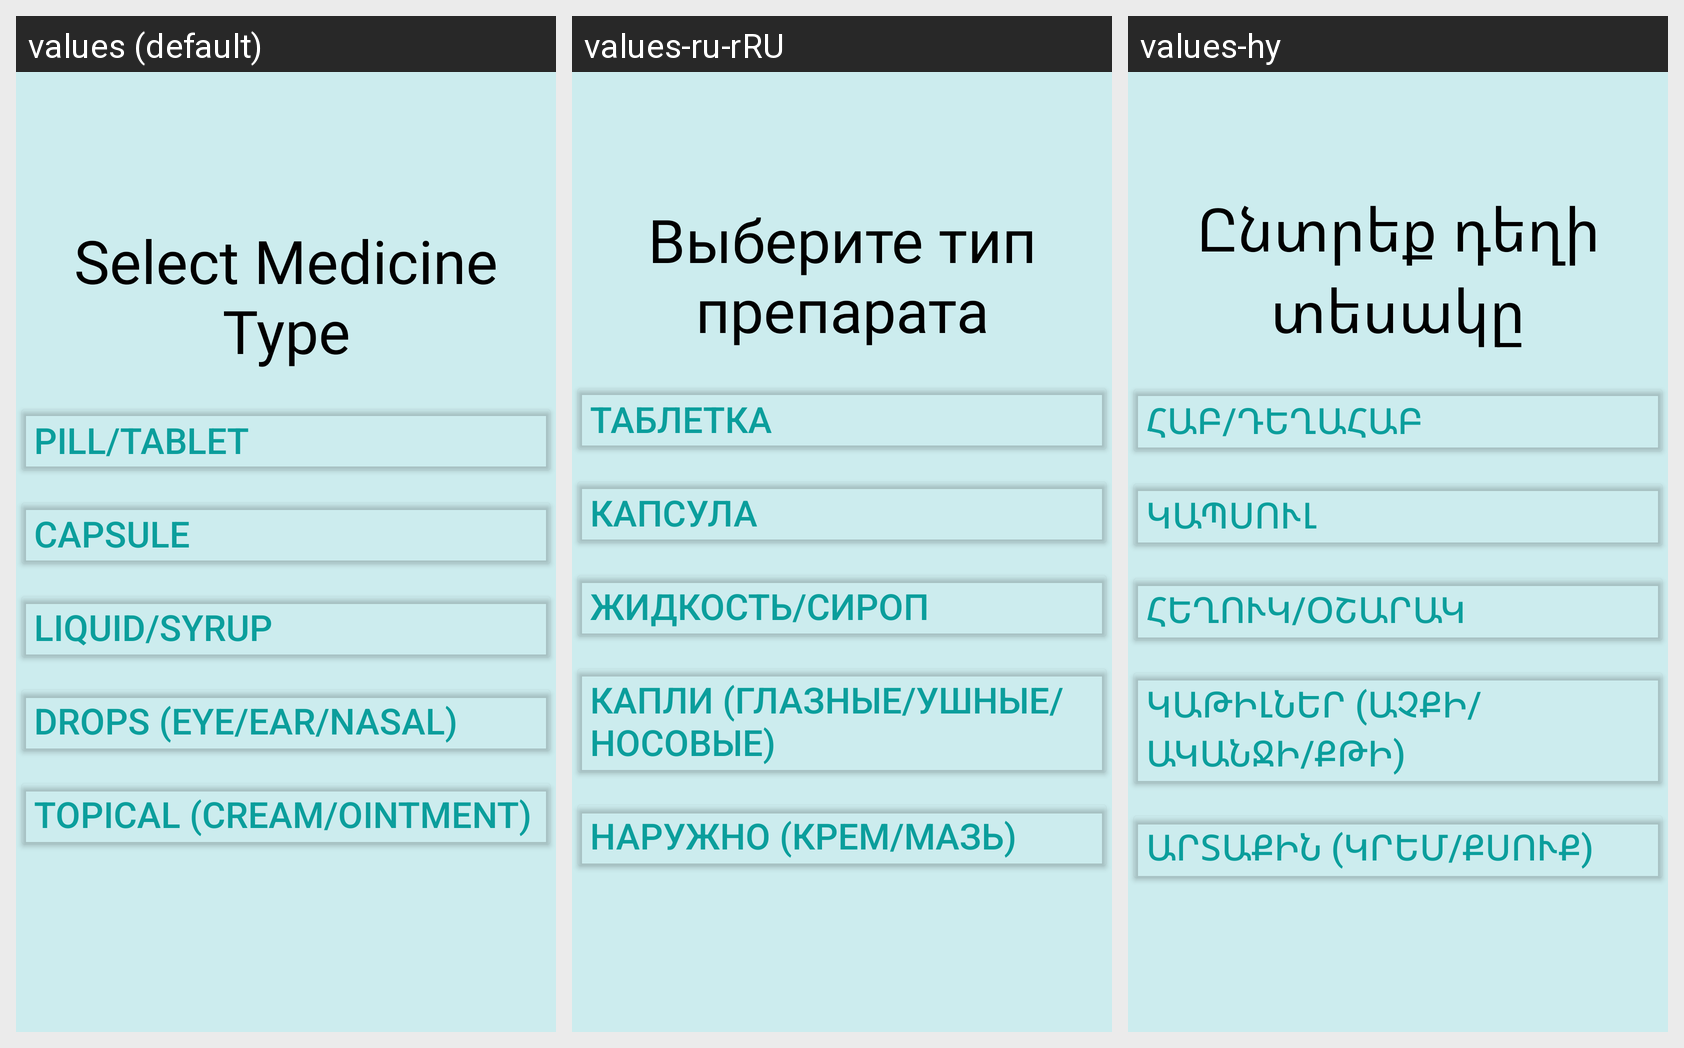

The same Android screen rendered under several of its app's locales, left to right. List the strings drawn on it with the default value and each locale's translation.
Android screen res/layout/activity_type_medicine.xml rendered under 3 locales, left to right: values (default), values-ru-rRU, values-hy. Device: Nexus 5 (rendered at 1080×1920; each locale shown at half size, 540×960, under a caption strip naming it); theme Theme.MedMate.
Strings drawn on this screen, with the default value and each locale's value (text and hints the layout hard-codes, and strings that could not be matched under every locale, appear in the picture but are not listed):

medicine_type
  values: Select Medicine Type
  values-ru-rRU: Выберите тип препарата
  values-hy: Ընտրեք դեղի տեսակը

pill_tablet
  values: Pill/Tablet
  values-ru-rRU: Таблетка
  values-hy: Հաբ/Դեղահաբ

capsule
  values: Capsule
  values-ru-rRU: Капсула
  values-hy: Կապսուլ

liquid_syrup
  values: Liquid/Syrup
  values-ru-rRU: Жидкость/сироп
  values-hy: Հեղուկ/օշարակ

drops_eye_ear_nasal
  values: Drops (Eye/Ear/Nasal)
  values-ru-rRU: Капли (глазные/ушные/носовые)
  values-hy: Կաթիլներ (աչքի/ականջի/քթի)

topical_cream_ointment
  values: Topical (Cream/Ointment)
  values-ru-rRU: Наружно (крем/мазь)
  values-hy: Արտաքին (կրեմ/քսուք)
